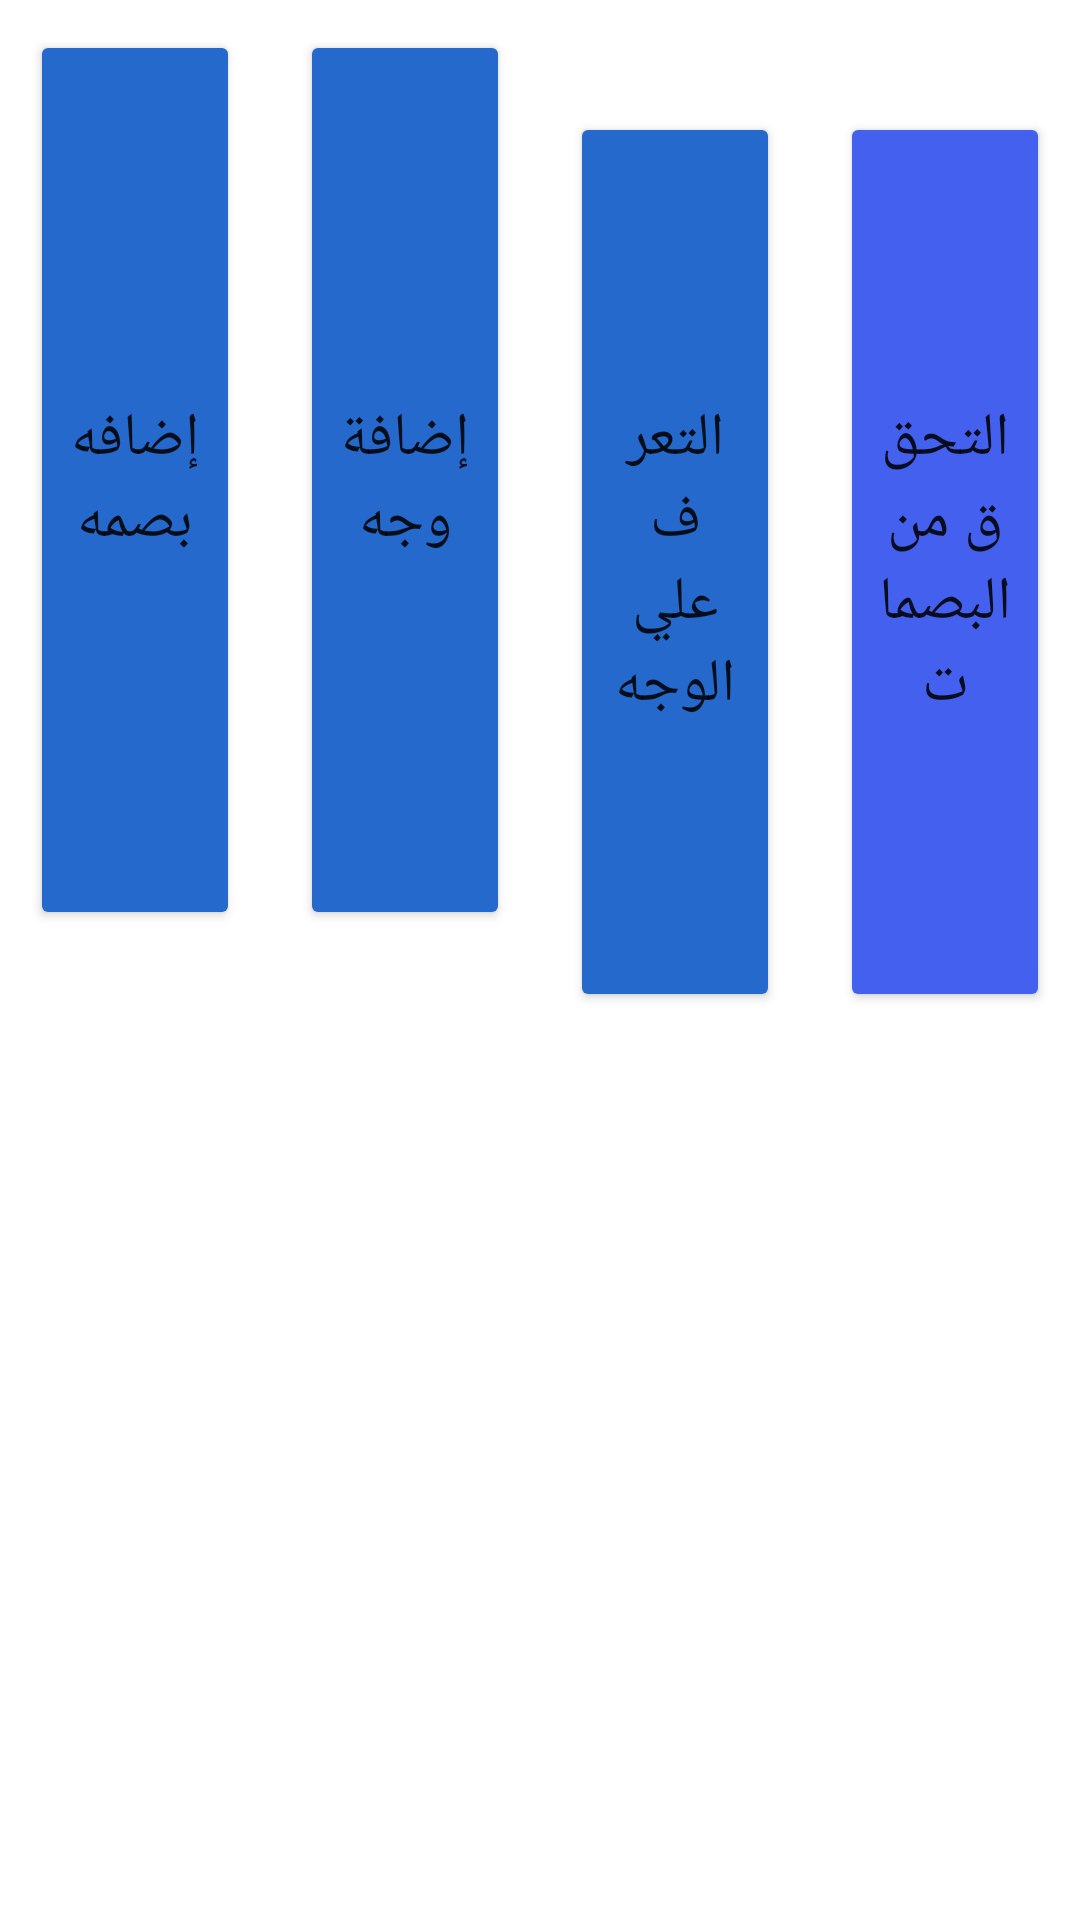

Reconstruct the res/layout file that produces this screen, plus the resources it refers to.
<!-- AndroidManifest.xml: application theme Theme.9_11 -->
<!-- res/layout/activity_main2.xml -->
<?xml version="1.0" encoding="utf-8"?>
<ScrollView
    xmlns:android="http://schemas.android.com/apk/res/android"
    xmlns:app="http://schemas.android.com/apk/res-auto"
    xmlns:tools="http://schemas.android.com/tools"
    android:layout_width="match_parent"
    android:layout_height="match_parent"
    android:fillViewport="true"
    tools:context=".Main2">



    <LinearLayout
        android:layout_width="match_parent"
        android:layout_height="wrap_content"
        android:id="@+id/row2"
        android:orientation="horizontal" >

        <Button
            android:layout_width="0dp"
            android:layout_weight="1"
            android:layout_height="300dp"
            android:layout_margin="10dp"
            android:id="@+id/enrollment"
            android:backgroundTint="@color/lightblue"
            android:text="إضافه بصمه"
            android:textAllCaps="false"
            android:textSize="20dp"
            app:layout_constraintLeft_toLeftOf="parent"
            app:layout_constraintTop_toTopOf="parent"
            app:layout_constraintBottom_toBottomOf="parent"
            app:layout_constraintRight_toLeftOf="@id/AllCards"
            >




        </Button>
        <Button
            android:layout_width="0dp"
            android:layout_weight="1"
            android:layout_height="300dp"
            android:id="@+id/AllCards"
            android:text="إضافة وجه"
            android:layout_margin="10dp"
            android:textSize="20dp"
            android:backgroundTint="@color/lightblue"
            android:textAllCaps="false"
            app:layout_constraintTop_toTopOf="parent"
            app:layout_constraintBottom_toBottomOf="parent"
            app:layout_constraintRight_toLeftOf="@id/Validation"
            app:layout_constraintLeft_toRightOf="@id/enrollment" >
        </Button>  <Button
        android:layout_width="0dp"
        android:layout_weight="1"
            android:layout_height="300dp"
            android:id="@+id/rec"
            android:text="التعرف علي الوجه"
            android:layout_margin="10dp"
            android:textSize="20dp"
            android:backgroundTint="@color/lightblue"
            android:textAllCaps="false"
            app:layout_constraintTop_toTopOf="parent"
            app:layout_constraintBottom_toBottomOf="parent"
            app:layout_constraintRight_toLeftOf="@id/Validation"
            app:layout_constraintLeft_toRightOf="@id/enrollment" >
        </Button>
        <Button
            android:layout_width="0dp"
            android:layout_weight="1"
            android:layout_height="300dp"
            android:id="@+id/Validation"
            android:textSize="20sp"
            android:text="التحقق من البصمات"
            android:layout_margin="10dp"
            android:textAllCaps="false"
            android:backgroundTint="@color/lightblue2"
            app:layout_constraintTop_toTopOf="parent"
            app:layout_constraintBottom_toBottomOf="parent"
            app:layout_constraintLeft_toRightOf="@id/AllCards"
            app:layout_constraintRight_toRightOf="parent">
        </Button>

    </LinearLayout>






</ScrollView>
<!-- resources referenced by this layout -->
<resources>
  <color name="lightblue">#FF2469cb</color>
  <color name="lightblue2">#FF4361ee</color>
  <style name="Theme.9_11" parent="Theme.MaterialComponents.DayNight.DarkActionBar">
          
          <item name="colorPrimary">#005BEA</item>
          <item name="colorPrimaryVariant">@color/purple_700</item>
          <item name="colorOnPrimary">@color/white</item>
          
          <item name="colorSecondary">@color/teal_200</item>
          <item name="colorSecondaryVariant">@color/teal_700</item>
          <item name="colorOnSecondary">@color/black</item>
          
          <item name="android:statusBarColor" tools:targetApi="l">?attr/colorPrimaryVariant</item>
          
      </style>
  <color name="purple_700">#FF3700B3</color>
  <color name="white">#FFFFFFFF</color>
  <color name="teal_200">#FF03DAC5</color>
  <color name="teal_700">#FF018786</color>
  <color name="black">#FF000000</color>
</resources>
